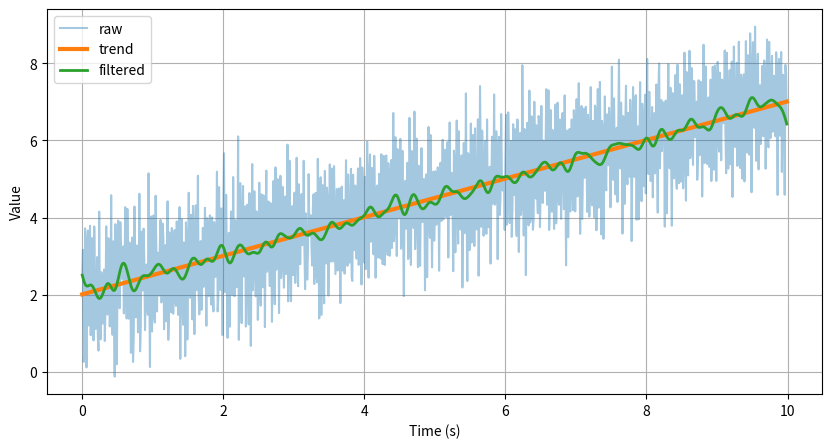

The matplotlib source for this figure:
# -*- coding: utf-8 -*-
"""Untitled8.ipynb

Automatically generated by Colab.

Original file is located at
    https://colab.research.google.com/<link-removed>
"""

# Commented out IPython magic to ensure Python compatibility.
import numpy as np
import pandas as pd
import matplotlib.pyplot as plt
from scipy.signal import butter, filtfilt

# %matplotlib inline

fs = 100
duration = 10
t = np.arange(0, duration, 1/fs)

trend = 0.5 * t + 2
high_freq = 1.5 * np.sin(2*np.pi*30*t)
noise = np.random.normal(0, 0.5, size=len(t))

signal = trend + high_freq + noise

df = pd.DataFrame({"t": t, "signal": signal})
mean_signal = df["signal"].mean()
print("Mean of signal:", mean_signal)
print(df.head())

coeffs = np.polyfit(df["t"], df["signal"], 1)
slope, intercept = coeffs
print("Slope:",slope)
print("Intercept:", intercept)
df["trend"] = slope * df["t"] + intercept

def lowpass(data, cutoff, fs, order=4):
    nyq = 0.5 * fs
    normal_cutoff = cutoff / nyq
    b, a = butter(order, normal_cutoff, btype="low")
    return filtfilt(b, a, data)

df["filtered"] = lowpass(df["signal"], cutoff=5, fs=fs)

plt.figure(figsize=(10,5))
plt.plot(df["t"], df["signal"], label="raw", alpha=0.4)
plt.plot(df["t"], df["trend"], label="trend", linewidth=3)
plt.plot(df["t"], df["filtered"], label="filtered", linewidth=2)
plt.legend()
plt.xlabel("Time (s)")
plt.ylabel("Value")
plt.grid()
plt.show()